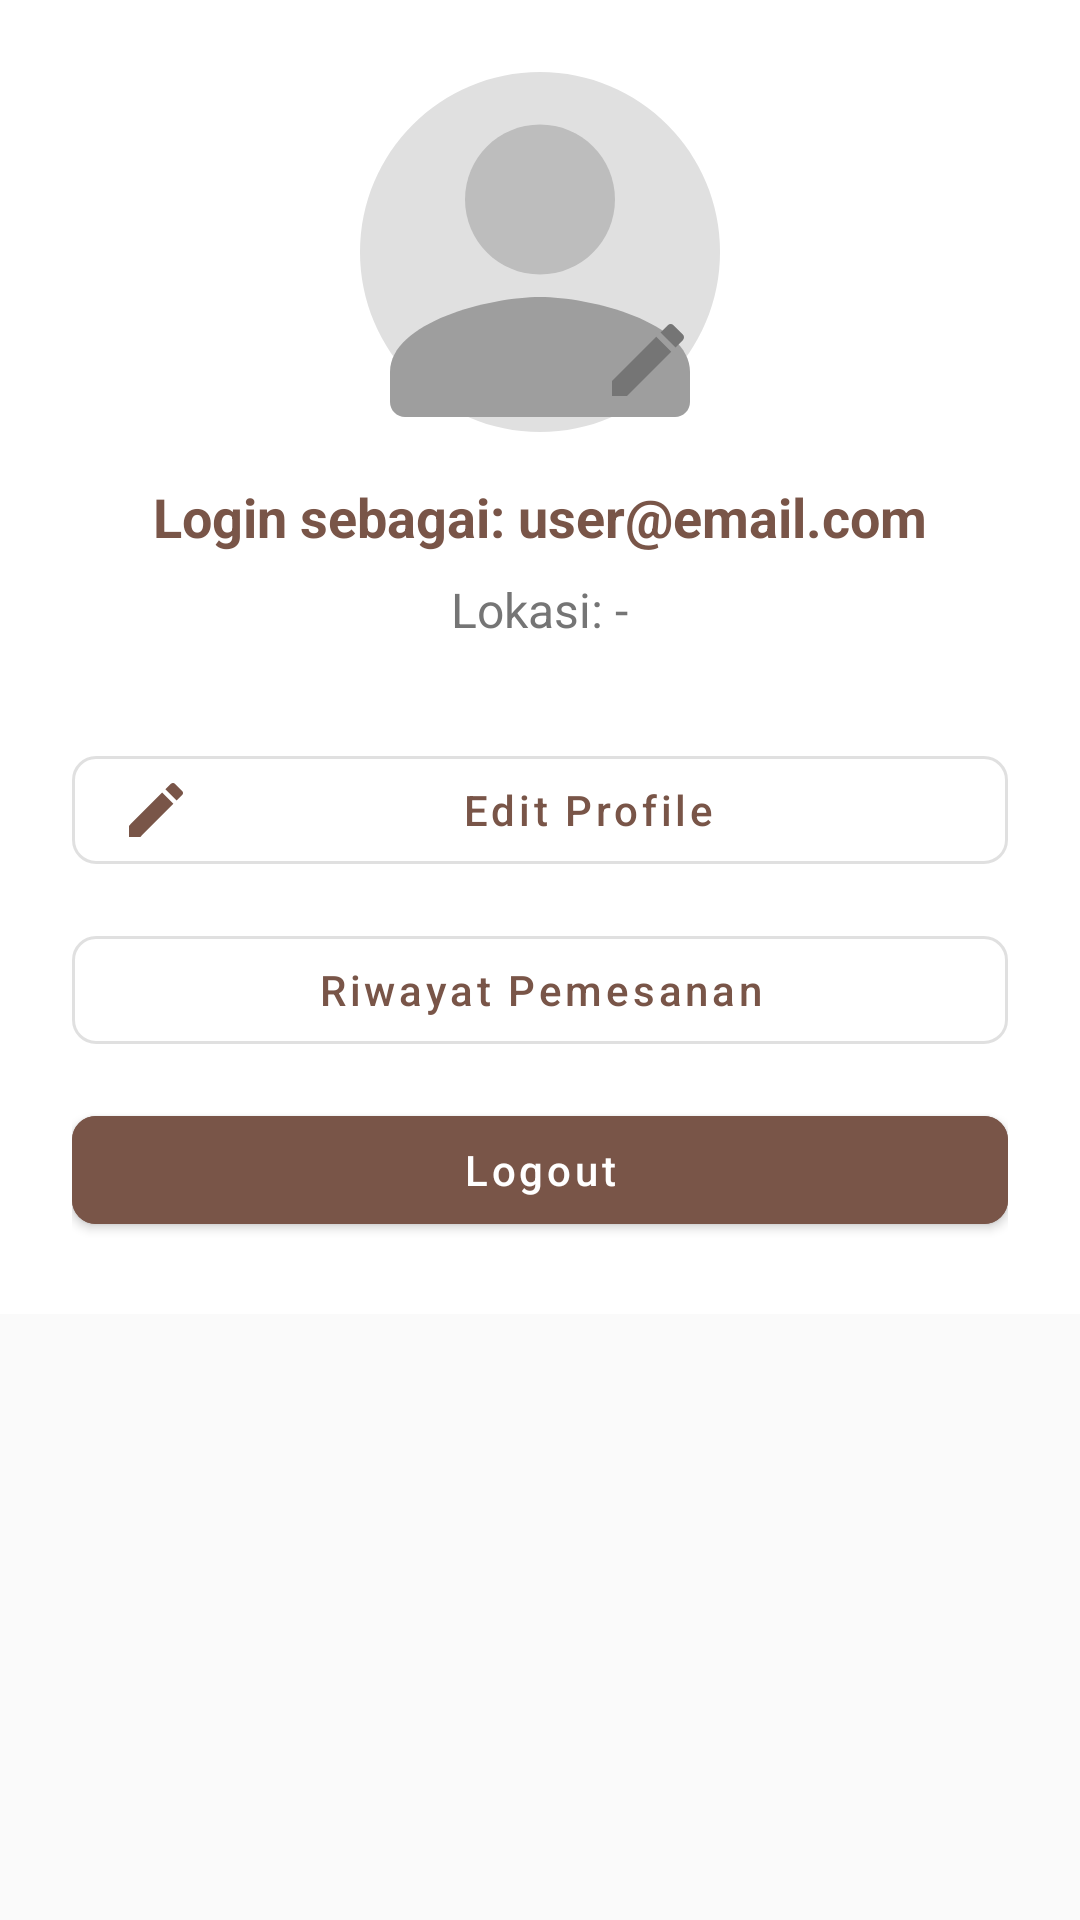

Write the Android layout XML for this screen, with the resource values it uses.
<!-- AndroidManifest.xml: application theme Theme.BatikNusantara -->
<!-- res/layout/fragment_profile.xml -->
<?xml version="1.0" encoding="utf-8"?>
<androidx.constraintlayout.widget.ConstraintLayout xmlns:android="http://schemas.android.com/apk/res/android"
    xmlns:app="http://schemas.android.com/apk/res-auto"
    xmlns:tools="http://schemas.android.com/tools"
    android:layout_width="match_parent"
    android:layout_height="match_parent"
    tools:context=".ui.profile.ProfileFragment">

    <LinearLayout
        android:layout_width="match_parent"
        android:layout_height="wrap_content"
        android:orientation="vertical"
        android:gravity="center_horizontal"
        android:padding="24dp"
        android:background="@color/white">

        <FrameLayout
            android:layout_width="120dp"
            android:layout_height="120dp"
            android:layout_gravity="center">
            <ImageView
                android:id="@+id/imgAvatar"
                android:layout_width="match_parent"
                android:layout_height="match_parent"
                android:src="@drawable/ic_avatar_default"
                android:scaleType="centerCrop"
                android:contentDescription="@string/title_profile" />
            <ImageView
                android:id="@+id/btnEditAvatar"
                android:layout_width="32dp"
                android:layout_height="32dp"
                android:src="@drawable/ic_edit"
                android:layout_gravity="bottom|end"
                android:layout_margin="8dp"
                android:contentDescription="Edit" />
        </FrameLayout>

        <TextView
            android:id="@+id/tvUserInfo"
            android:layout_width="wrap_content"
            android:layout_height="wrap_content"
            android:text="Login sebagai: user@email.com"
            android:textColor="@color/primary"
            android:textSize="18sp"
            android:textStyle="bold"
            android:layout_marginTop="16dp" />

        <TextView
            android:id="@+id/tvLocation"
            android:layout_width="wrap_content"
            android:layout_height="wrap_content"
            android:text="Lokasi: -"
            android:textColor="@color/secondaryText"
            android:textSize="16sp"
            android:layout_marginTop="8dp" />

        <LinearLayout
            android:layout_width="match_parent"
            android:layout_height="wrap_content"
            android:orientation="vertical"
            android:layout_marginTop="32dp">

            <com.google.android.material.button.MaterialButton
                android:id="@+id/btnEditProfile"
                android:layout_width="match_parent"
                android:layout_height="wrap_content"
                android:text="Edit Profile"
                android:textAllCaps="false"
                style="@style/Widget.MaterialComponents.Button.OutlinedButton"
                app:icon="@drawable/ic_edit"
                app:iconPadding="8dp"
                android:layout_marginBottom="12dp"/>

            <com.google.android.material.button.MaterialButton
                android:id="@+id/btnOrderHistory"
                android:layout_width="match_parent"
                android:layout_height="wrap_content"
                android:text="Riwayat Pemesanan"
                android:textAllCaps="false"
                style="@style/Widget.MaterialComponents.Button.OutlinedButton"
                app:icon="@drawable/ic_order_black_24dp"
                app:iconPadding="8dp"
                android:layout_marginBottom="12dp"/>

            <com.google.android.material.button.MaterialButton
                android:id="@+id/btnLogout"
                android:layout_width="match_parent"
                android:layout_height="wrap_content"
                android:text="Logout"
                android:textAllCaps="false"
                style="@style/Widget.MaterialComponents.Button"
                android:backgroundTint="@color/primary"
                android:textColor="@color/white"
                app:icon="@drawable/ic_logout"
                app:iconPadding="8dp"/>
        </LinearLayout>
    </LinearLayout>

</androidx.constraintlayout.widget.ConstraintLayout>
<!-- resources referenced by this layout -->
<resources>
  <color name="primary">#795548</color>
  <color name="secondaryText">#757575</color>
  <color name="white">#FFFFFF</color>
  <!-- drawable ic_avatar_default (drawable) -->
  <?xml version="1.0" encoding="utf-8"?>
  <vector xmlns:android="http://schemas.android.com/apk/res/android"
      android:width="96dp"
      android:height="96dp"
      android:viewportWidth="96"
      android:viewportHeight="96">
      <path
          android:fillColor="#E0E0E0"
          android:pathData="M48,96c26.51,0 48,-21.49 48,-48S74.51,0 48,0 0,21.49 0,48 21.49,96 48,96z"/>
      <path
          android:fillColor="#BDBDBD"
          android:pathData="M48,54c-11.05,0 -20,-8.95 -20,-20s8.95,-20 20,-20 20,8.95 20,20 -8.95,20 -20,20z"/>
      <path
          android:fillColor="#9E9E9E"
          android:pathData="M48,60c-13.25,0 -40,6.63 -40,20v8c0,2.21 1.79,4 4,4h72c2.21,0 4,-1.79 4,-4v-8c0,-13.37 -26.75,-20 -40,-20z"/>
  </vector>
  <!-- drawable ic_edit (drawable) -->
  <?xml version="1.0" encoding="utf-8"?>
  <vector xmlns:android="http://schemas.android.com/apk/res/android"
      android:width="24dp"
      android:height="24dp"
      android:viewportWidth="24"
      android:viewportHeight="24">
      <path
          android:fillColor="#757575"
          android:pathData="M3,17.25V21h3.75l11.06-11.06-3.75-3.75L3,17.25zM20.71,7.04c0.39,-0.39 0.39,-1.02 0,-1.41l-2.34,-2.34c-0.39,-0.39 -1.02,-0.39 -1.41,0l-1.83,1.83 3.75,3.75 1.83,-1.83z"/>
  </vector>
  <string name="title_profile">Profile</string>
  <style name="Theme.BatikNusantara" parent="Theme.MaterialComponents.Light.DarkActionBar">
          
          <item name="colorPrimary">@color/primary</item>
          <item name="colorPrimaryVariant">@color/primary_dark</item>
          <item name="colorOnPrimary">@color/white</item>
          
          
          <item name="colorSecondary">@color/accent</item>
          <item name="colorSecondaryVariant">@color/accent</item>
          <item name="colorOnSecondary">@color/black</item>
          
          
          <item name="android:statusBarColor">@color/status_bar</item>
          
          
          <item name="android:textColorPrimary">@color/text_primary</item>
          <item name="android:textColorSecondary">@color/text_secondary</item>
          
          
          <item name="android:windowBackground">@color/background</item>
          <item name="colorSurface">@color/surface</item>
          <item name="colorError">@color/error</item>
          
          
          <item name="shapeAppearanceSmallComponent">@style/ShapeAppearance.App.SmallComponent</item>
          <item name="shapeAppearanceMediumComponent">@style/ShapeAppearance.App.MediumComponent</item>
          <item name="shapeAppearanceLargeComponent">@style/ShapeAppearance.App.LargeComponent</item>
      </style>
  <color name="primary_dark">#5D4037</color>
  <color name="accent">#FF5722</color>
  <color name="black">#000000</color>
  <color name="status_bar">#3E2723</color>
  <color name="text_primary">#212121</color>
  <color name="text_secondary">#757575</color>
  <color name="background">#FAFAFA</color>
  <color name="surface">#FFFFFF</color>
  <color name="error">#B00020</color>
  <style name="ShapeAppearance.App.SmallComponent" parent="ShapeAppearance.MaterialComponents.SmallComponent">
          <item name="cornerFamily">rounded</item>
          <item name="cornerSize">8dp</item>
      </style>
  <style name="ShapeAppearance.App.MediumComponent" parent="ShapeAppearance.MaterialComponents.MediumComponent">
          <item name="cornerFamily">rounded</item>
          <item name="cornerSize">8dp</item>
      </style>
  <style name="ShapeAppearance.App.LargeComponent" parent="ShapeAppearance.MaterialComponents.LargeComponent">
          <item name="cornerFamily">rounded</item>
          <item name="cornerSize">8dp</item>
      </style>
</resources>
